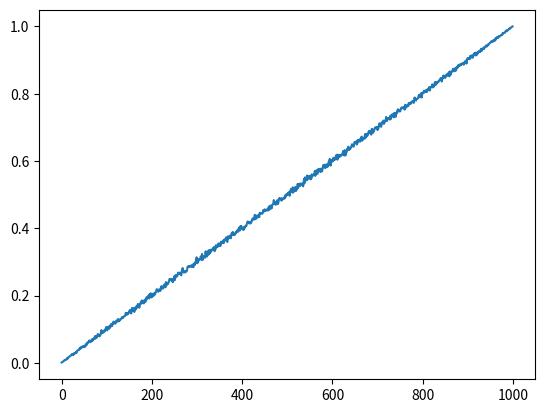

Here is the Python script that generated this plot:
#!/usr/bin/env python3
import random
import math
import matplotlib.pyplot as plot

# count = 0

# for i in range(1, 1001):
#         rand1 = random.uniform(0, 1)
#         rand2 = random.uniform(0, 1)
#         if rand1 < rand2:
#                 x=rand1
#                 y=rand2-rand1
#                 z=1-rand2
#         else:
#                 x=rand2
#                 y=rand1-rand2
#                 z=1-rand1
#         if x+y>z and x+z>y and y+z>x:
#                 count+=1

# print(count)

# c_count = 0 

# for i in range(1, 1001):
#         p1x = random.uniform(0, 1)
#         p1y = random.uniform(0, 1)
#         p2x = random.uniform(0, 1)
#         p2y = random.uniform(0, 1)

#         a = abs(p1x-p2x)
#         b = abs(p1y-p2y)
#         c = math.sqrt(a**2 + b**2)
#         c_count+=c

# print(c_count/1000)




arr = []

for a in range(1, 1001):
        count = 0
        for i in range(1, 10001):
                theta = random.uniform(0, 1)*2*math.pi
                radius = random.uniform(0, 1)*1000
                x = radius*math.cos(theta)
                y = radius*math.sin(theta)

                if math.hypot(x, y) < a:
                        count+=1
        arr.append(count/10000)
plot.plot(arr)
plot.show()

